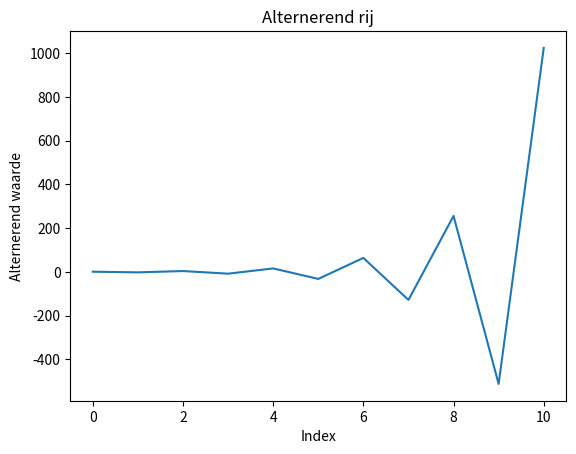

Write Python code to recreate this figure.
import matplotlib.pyplot as plt

def Alternerend(n):
    x = []
    startwaarde = 1
    x.append(startwaarde)

    #algoritme voor alle waarden te berekenen
    for n in range(10):
        uitkomst = -startwaarde * 2
        startwaarde = uitkomst
        x.append(uitkomst)

    print(x)

    #Lijst plotten
    plt.plot(x)
    plt.xlabel('Index')
    plt.ylabel('Alternerend waarde')
    plt.title('Alternerend rij')
    plt.show()

Alternerend(10)
